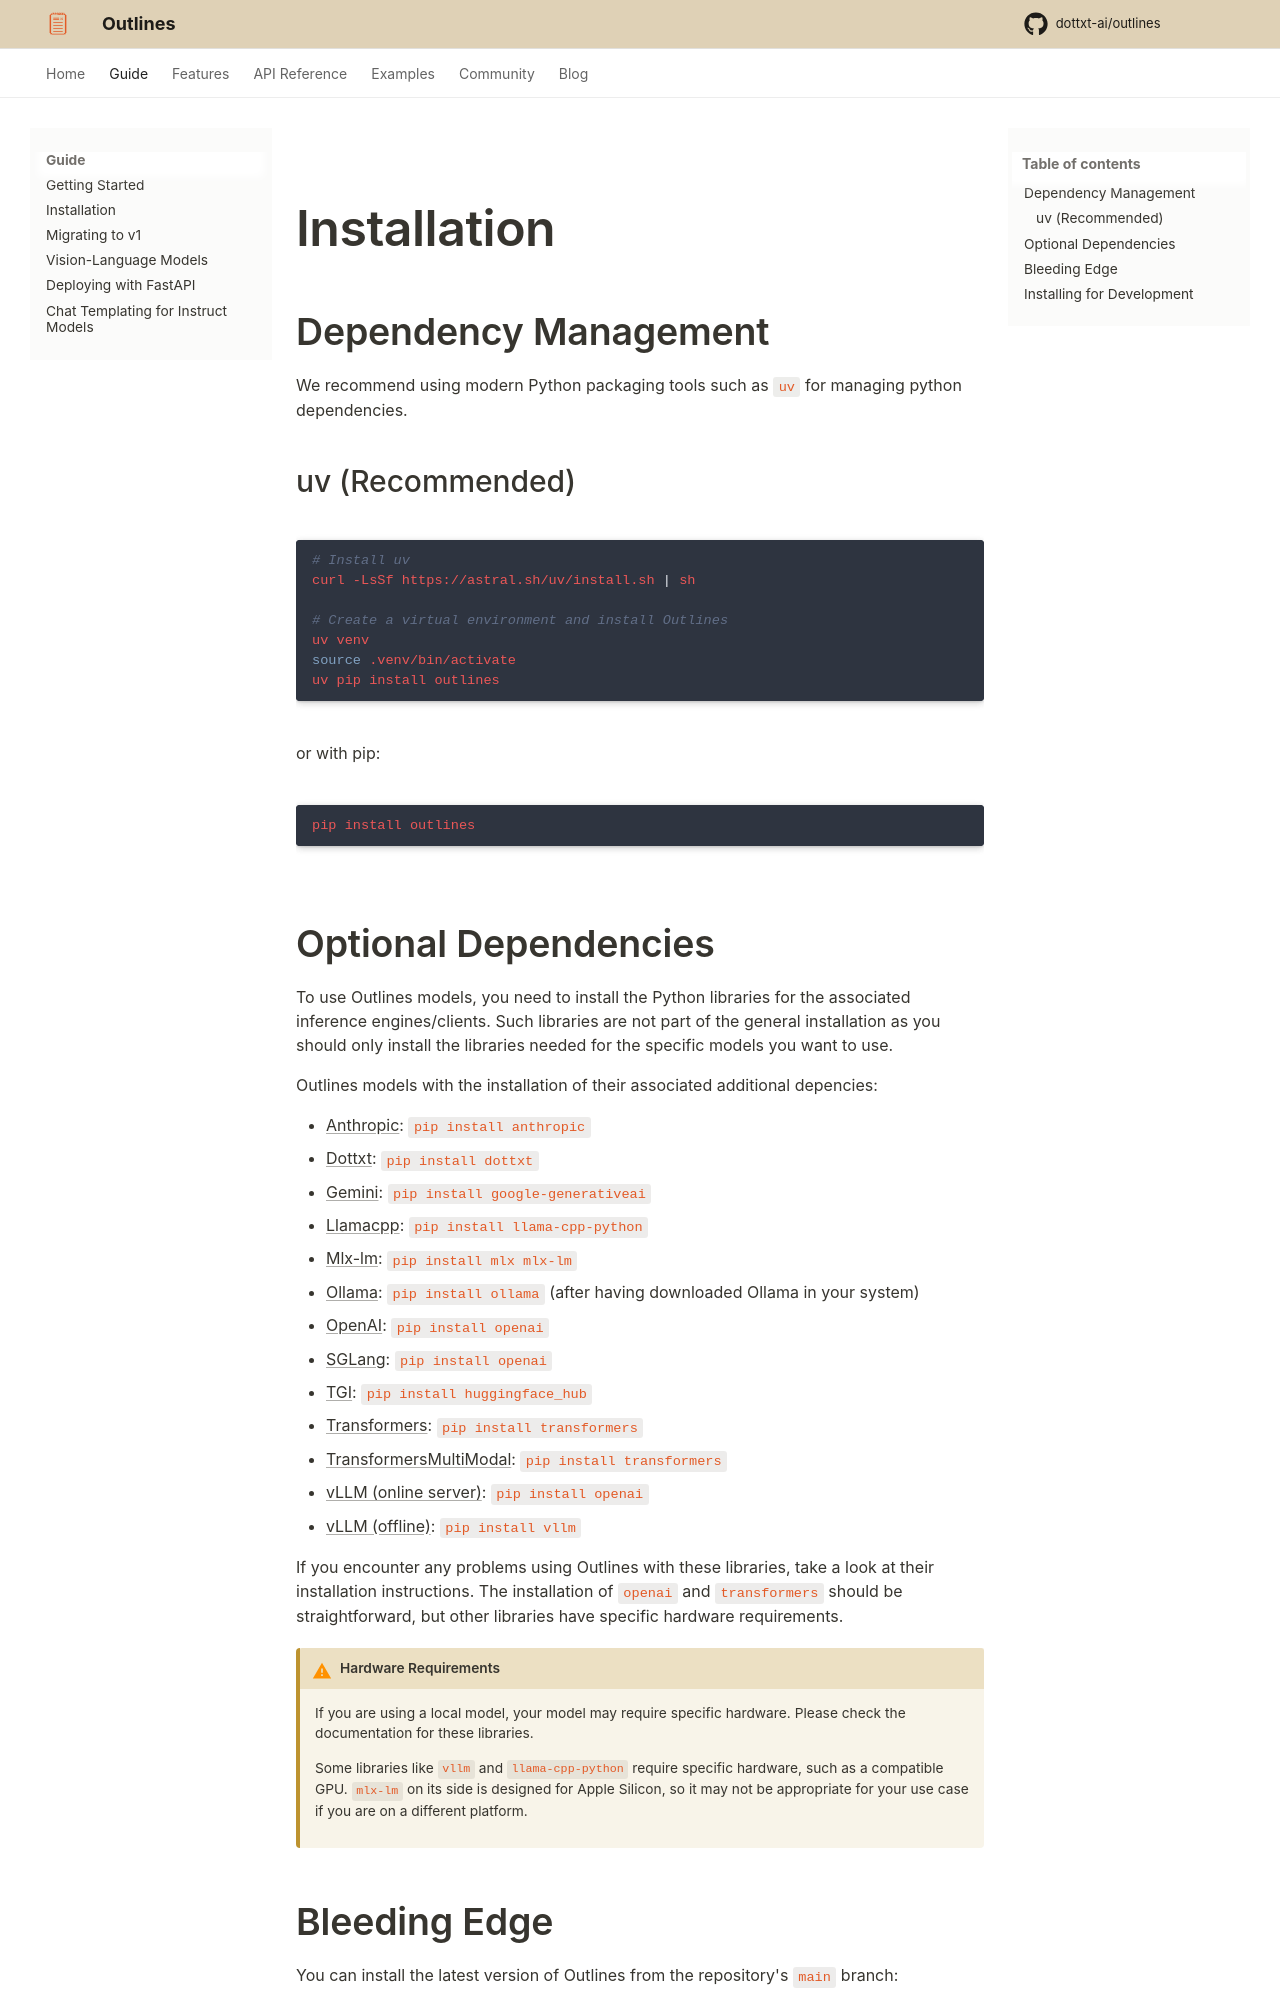

repository: CooperBench-Human-Pilot/dottxt_ai_outlines_task-task1655-f7-f10 · page: main/guide/installation/index.html · generator: mkdocs

---
title: Installation
---

# Installation

## Dependency Management

We recommend using modern Python packaging tools such as `uv` for managing python dependencies.

### uv (Recommended)

```shell
# Install uv
curl -LsSf https://astral.sh/uv/install.sh | sh

# Create a virtual environment and install Outlines
uv venv
source .venv/bin/activate
uv pip install outlines
```

or with pip:

```shell
pip install outlines
```
